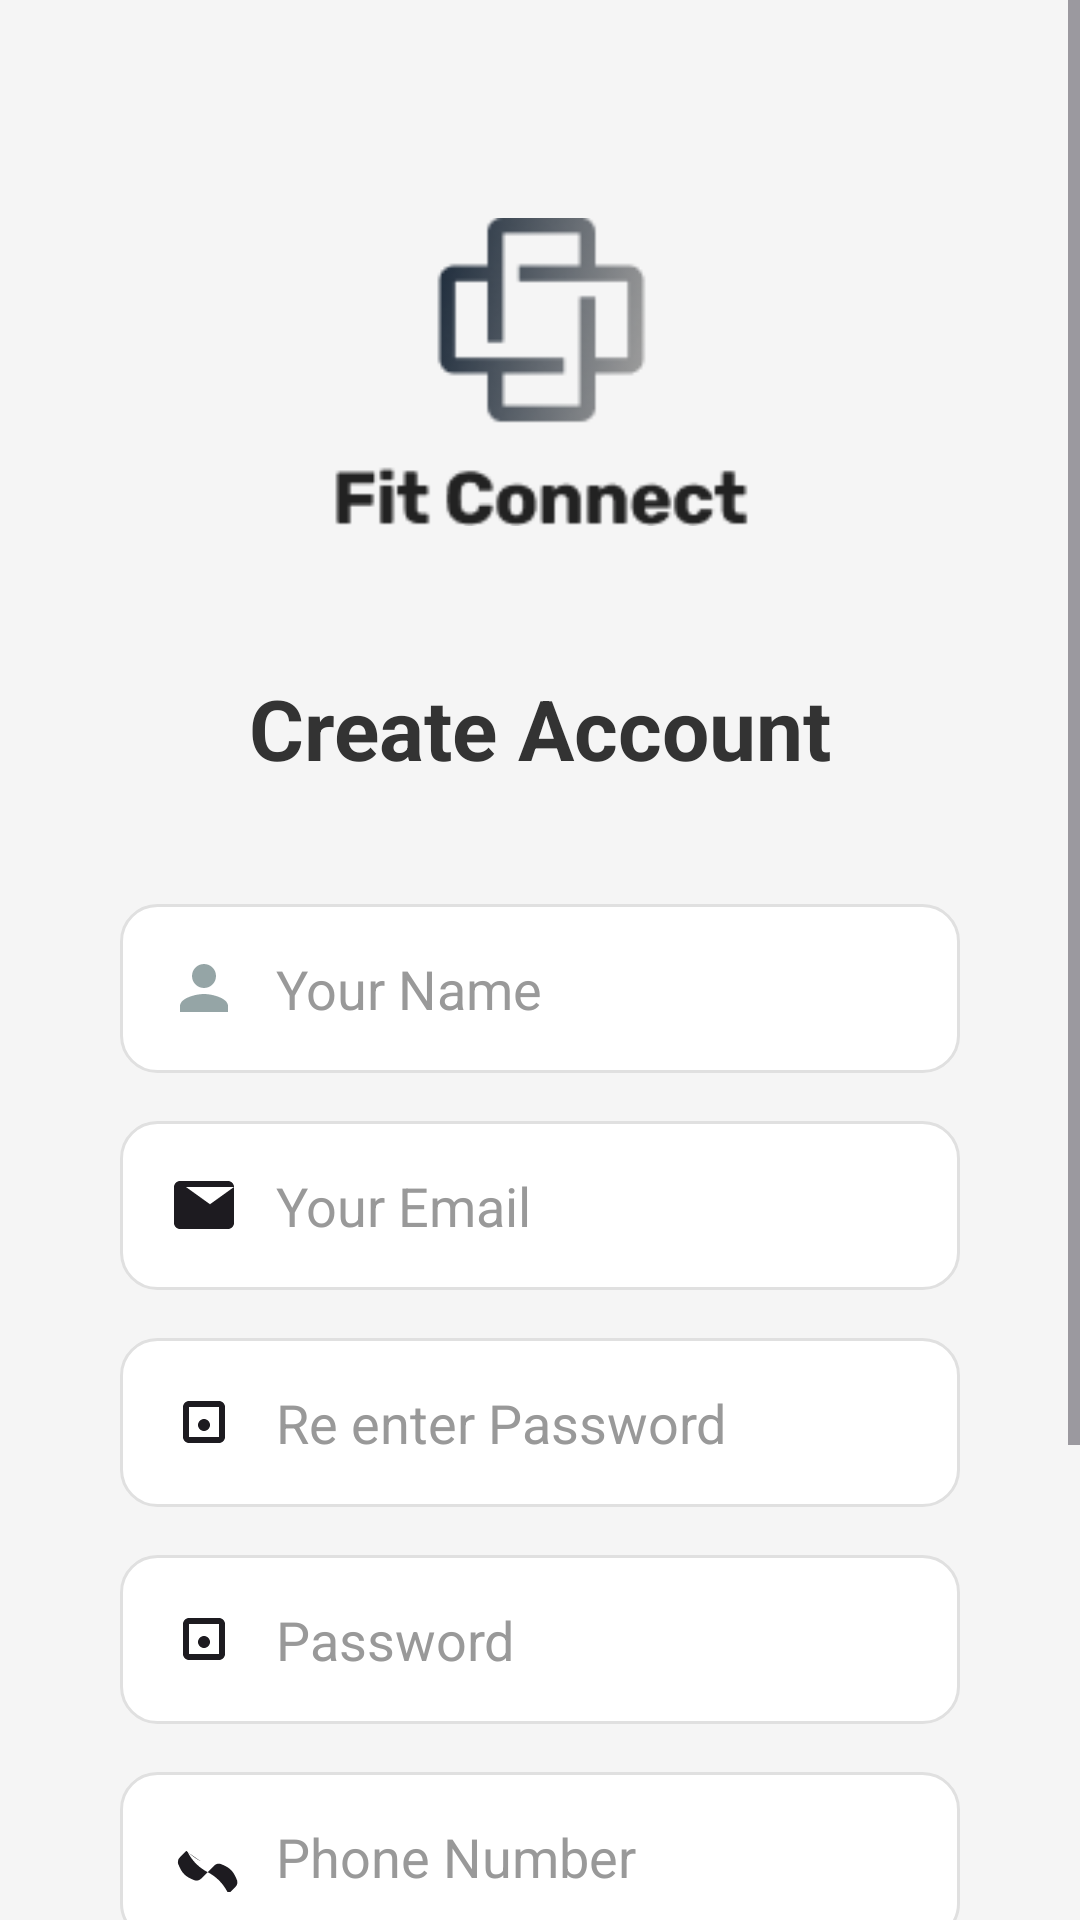

Write the Android layout XML for this screen, with the resource values it uses.
<!-- AndroidManifest.xml: application theme Theme.FitConnect -->
<!-- res/layout/activity_patient_signup.xml -->
<?xml version="1.0" encoding="utf-8"?>
<ScrollView xmlns:android="http://schemas.android.com/apk/res/android"
    xmlns:app="http://schemas.android.com/apk/res-auto"
    xmlns:tools="http://schemas.android.com/tools"
    android:layout_width="match_parent"
    android:layout_height="match_parent"
    android:fillViewport="true">

    <androidx.constraintlayout.widget.ConstraintLayout
        android:id="@+id/main"
        android:layout_width="match_parent"
        android:layout_height="wrap_content"
        android:background="@color/background_color"
        android:padding="24dp"
        tools:context=".PatientSignupActivity">

        <ImageView
            android:id="@+id/imageView6"
            android:layout_width="200dp"
            android:layout_height="120dp"
            android:layout_marginTop="40dp"
            app:layout_constraintEnd_toEndOf="parent"
            app:layout_constraintStart_toStartOf="parent"
            app:layout_constraintTop_toTopOf="parent"
            app:srcCompat="@drawable/logo" />

        <TextView
            android:id="@+id/tvTitle"
            android:layout_width="wrap_content"
            android:layout_height="wrap_content"
            android:layout_marginTop="40dp"
            android:layout_marginStart="16dp"
            android:layout_marginEnd="16dp"
            android:text="Create Account"
            android:textColor="@color/text_color"
            android:textSize="28sp"
            android:textStyle="bold"
            app:layout_constraintEnd_toEndOf="parent"
            app:layout_constraintStart_toStartOf="parent"
            app:layout_constraintTop_toBottomOf="@id/imageView6" />

        <EditText
            android:id="@+id/etName"
            android:layout_width="0dp"
            android:layout_height="wrap_content"
            android:layout_marginTop="40dp"
            android:layout_marginStart="16dp"
            android:layout_marginEnd="16dp"
            android:background="@drawable/input_shape"
            android:drawableStart="@drawable/ic_person"
            android:drawablePadding="12dp"
            android:hint="Your Name"
            android:inputType="textPersonName"
            android:minHeight="56dp"
            android:textColorHint="@color/text_hint"
            app:layout_constraintEnd_toEndOf="parent"
            app:layout_constraintStart_toStartOf="parent"
            app:layout_constraintTop_toBottomOf="@id/tvTitle" />

        <EditText
            android:id="@+id/etEmail"
            android:layout_width="0dp"
            android:layout_height="wrap_content"
            android:layout_marginTop="16dp"
            android:layout_marginStart="16dp"
            android:layout_marginEnd="16dp"
            android:background="@drawable/input_shape"
            android:drawableStart="@drawable/ic_email"
            android:drawablePadding="12dp"
            android:hint="Your Email"
            android:inputType="textEmailAddress"
            android:minHeight="56dp"
            android:textColorHint="@color/text_hint"
            app:layout_constraintEnd_toEndOf="parent"
            app:layout_constraintStart_toStartOf="parent"
            app:layout_constraintTop_toBottomOf="@id/etName" />

        <EditText
            android:id="@+id/etConfirmPassword"
            android:layout_width="0dp"
            android:layout_height="wrap_content"
            android:layout_marginTop="16dp"
            android:layout_marginStart="16dp"
            android:layout_marginEnd="16dp"
            android:background="@drawable/input_shape"
            android:drawableStart="@drawable/ic_lock"
            android:drawablePadding="12dp"
            android:hint="Re enter Password"
            android:inputType="textPassword"
            android:minHeight="56dp"
            android:textColorHint="@color/text_hint"
            app:layout_constraintEnd_toEndOf="parent"
            app:layout_constraintStart_toStartOf="parent"
            app:layout_constraintTop_toBottomOf="@id/etEmail" />

        <EditText
            android:id="@+id/etPassword"
            android:layout_width="0dp"
            android:layout_height="wrap_content"
            android:layout_marginTop="16dp"
            android:layout_marginStart="16dp"
            android:layout_marginEnd="16dp"
            android:background="@drawable/input_shape"
            android:drawableStart="@drawable/ic_lock"
            android:drawablePadding="12dp"
            android:hint="Password"
            android:inputType="textPassword"
            android:minHeight="56dp"
            android:textColorHint="@color/text_hint"
            app:layout_constraintEnd_toEndOf="parent"
            app:layout_constraintStart_toStartOf="parent"
            app:layout_constraintTop_toBottomOf="@id/etConfirmPassword" />

        <EditText
            android:id="@+id/etPhone"
            android:layout_width="0dp"
            android:layout_height="wrap_content"
            android:layout_marginTop="16dp"
            android:layout_marginStart="16dp"
            android:layout_marginEnd="16dp"
            android:background="@drawable/input_shape"
            android:drawableStart="@drawable/ic_phone"
            android:drawablePadding="12dp"
            android:hint="Phone Number"
            android:inputType="phone"
            android:minHeight="56dp"
            android:textColorHint="@color/text_hint"
            app:layout_constraintEnd_toEndOf="parent"
            app:layout_constraintStart_toStartOf="parent"
            app:layout_constraintTop_toBottomOf="@id/etPassword" />

        <androidx.appcompat.widget.AppCompatButton
            android:id="@+id/btnSignUp"
            android:layout_width="0dp"
            android:layout_height="56dp"
            android:layout_marginTop="32dp"
            android:layout_marginStart="16dp"
            android:layout_marginEnd="16dp"
            android:background="@drawable/button_shape"
            android:text="Sign Up"
            android:textColor="@color/white"
            android:textSize="18sp"
            android:textStyle="bold"
            app:layout_constraintEnd_toEndOf="parent"
            app:layout_constraintStart_toStartOf="parent"
            app:layout_constraintTop_toBottomOf="@id/etPhone" />

        <TextView
            android:id="@+id/tvOr"
            android:layout_width="wrap_content"
            android:layout_height="wrap_content"
            android:layout_marginTop="24dp"
            android:text="or"
            android:textColor="@color/text_hint"
            android:textSize="16sp"
            app:layout_constraintEnd_toEndOf="parent"
            app:layout_constraintStart_toStartOf="parent"
            app:layout_constraintTop_toBottomOf="@id/btnSignUp" />

        <LinearLayout
            android:layout_width="wrap_content"
            android:layout_height="wrap_content"
            android:layout_marginTop="24dp"
            android:orientation="horizontal"
            app:layout_constraintEnd_toEndOf="parent"
            app:layout_constraintStart_toStartOf="parent"
            app:layout_constraintTop_toBottomOf="@id/tvOr">

            <TextView
                android:layout_width="wrap_content"
                android:layout_height="wrap_content"
                android:text="Do you have an account ? "
                android:textColor="@color/text_hint"
                android:textSize="16sp" />

            <TextView
                android:id="@+id/tvSignIn"
                android:layout_width="wrap_content"
                android:layout_height="wrap_content"
                android:text="Sign In"
                android:textColor="@color/accent_blue"
                android:textSize="16sp" />
        </LinearLayout>

    </androidx.constraintlayout.widget.ConstraintLayout>
</ScrollView>
<!-- resources referenced by this layout -->
<resources>
  <color name="accent_blue">#007AFF</color>
  <color name="background_color">#F5F5F5</color>
  <color name="text_color">#333333</color>
  <color name="text_hint">#999999</color>
  <color name="white">#FFFFFFFF</color>
  <!-- drawable button_shape (drawable) -->
  <?xml version="1.0" encoding="utf-8"?>
  <shape xmlns:android="http://schemas.android.com/apk/res/android"
      android:shape="rectangle">
      <solid android:color="@color/button_color" />
      <corners android:radius="25dp" />
  </shape>
  <!-- drawable ic_email (drawable) -->
  <vector xmlns:android="http://schemas.android.com/apk/res/android"
      android:width="24dp"
      android:height="24dp"
      android:viewportWidth="24"
      android:viewportHeight="24"
      android:tint="?attr/colorOnSurface">
      <path
          android:fillColor="@android:color/white"
          android:pathData="M22,6c0,-1.1 -0.9,-2 -2,-2H4c-1.1,0 -2,0.9 -2,2v12c0,1.1 0.9,2 2,2h16c1.1,0 2,-0.9 2,-2L22,6zM22,6l-8,5.75L6,6" />
  </vector>
  <!-- drawable ic_lock (drawable) -->
  <vector xmlns:android="http://schemas.android.com/apk/res/android"
      android:width="24dp"
      android:height="24dp"
      android:viewportWidth="24"
      android:viewportHeight="24"
      android:tint="?attr/colorOnSurface">
      <path
          android:fillColor="@android:color/white"
          android:pathData="M19,7v10c0,1.1 -0.9,2 -2,2H7c-1.1,0 -2,-0.9 -2,-2V7c0,-1.1 0.9,-2 2,-2h10c1.1,0 2,0.9 2,2zM7,7v10h10V7H7z M12,11c-1.1,0 -2,0.9 -2,2s0.9,2 2,2 2,-0.9 2,-2 -0.9,-2 -2,-2z" />
  </vector>
  <!-- drawable ic_person (drawable) -->
  <vector xmlns:android="http://schemas.android.com/apk/res/android"
      android:width="24dp"
      android:height="24dp"
      android:viewportWidth="24"
      android:viewportHeight="24">
      <path
          android:fillColor="#95A5A6"
          android:pathData="M12,12c2.21,0 4,-1.79 4,-4s-1.79,-4 -4,-4 -4,1.79 -4,4 1.79,4 4,4zM12,14c-2.67,0 -8,1.34 -8,4v2h16v-2c0,-2.66 -5.33,-4 -8,-4z" />
  </vector>
  <!-- drawable ic_phone (drawable) -->
  <vector xmlns:android="http://schemas.android.com/apk/res/android"
      android:width="24dp"
      android:height="24dp"
      android:viewportWidth="24"
      android:viewportHeight="24"
      android:tint="?attr/colorOnSurface">
  
      <path
          android:fillColor="@android:color/white"
          android:pathData="M6.62,10.79c1.44,2.83 3.76,5.14 6.59,6.59l2.2,-2.2c0.55,-0.55 1.46,-0.79 2.16,-0.52 1.19,0.48 2.45,1.01 3.44,2.01 1.01,1 1.53,2.26 2.01,3.44 0.27,0.7 0.03,1.6 -0.52,2.16l-2.2,2.2c1.45,2.83 3.76,5.14 6.59,6.59l-2.2,2.2c-0.55,0.55 -1.46,0.79 -2.16,0.52 -1.19,-0.48 -2.45,-1.01 -3.44,-2.01 -1.01,-1 -1.53,-2.26 -2.01,-3.44 -0.27,-0.7 -0.03,-1.6 0.52,-2.16l2.2,-2.2c-1.45,-2.83 -3.76,-5.14 -6.59,-6.59l-2.2,2.2c-0.55,0.55 -1.46,0.79 -2.16,0.52 -1.19,-0.48 -2.45,-1.01 -3.44,-2.01 -1.01,-1 -1.53,-2.26 -2.01,-3.44 -0.27,-0.7 -0.03,-1.6 0.52,-2.16l2.2,-2.2C5.89,10.07 8.2,12.38 11.03,13.82L6.62,10.79z" />
  
  </vector>
  <!-- drawable input_shape (drawable) -->
  <?xml version="1.0" encoding="utf-8"?>
  <shape xmlns:android="http://schemas.android.com/apk/res/android"
      android:shape="rectangle">
      <solid android:color="@color/input_background" />
      <stroke
          android:width="1dp"
          android:color="@color/input_border" />
      <corners android:radius="12dp" />
      <padding
          android:left="16dp"
          android:top="16dp"
          android:right="16dp"
          android:bottom="16dp" />
  </shape>
  <color name="button_color">#1C2A3A</color>
  <color name="input_background">#FFFFFF</color>
  <color name="input_border">#E0E0E0</color>
  <style name="CustomButton" parent="Widget.MaterialComponents.Button">
          <item name="backgroundTint">@color/button_color</item>
          <item name="android:textColor">@color/white</item>
          <item name="cornerRadius">25dp</item>
      </style>
</resources>
